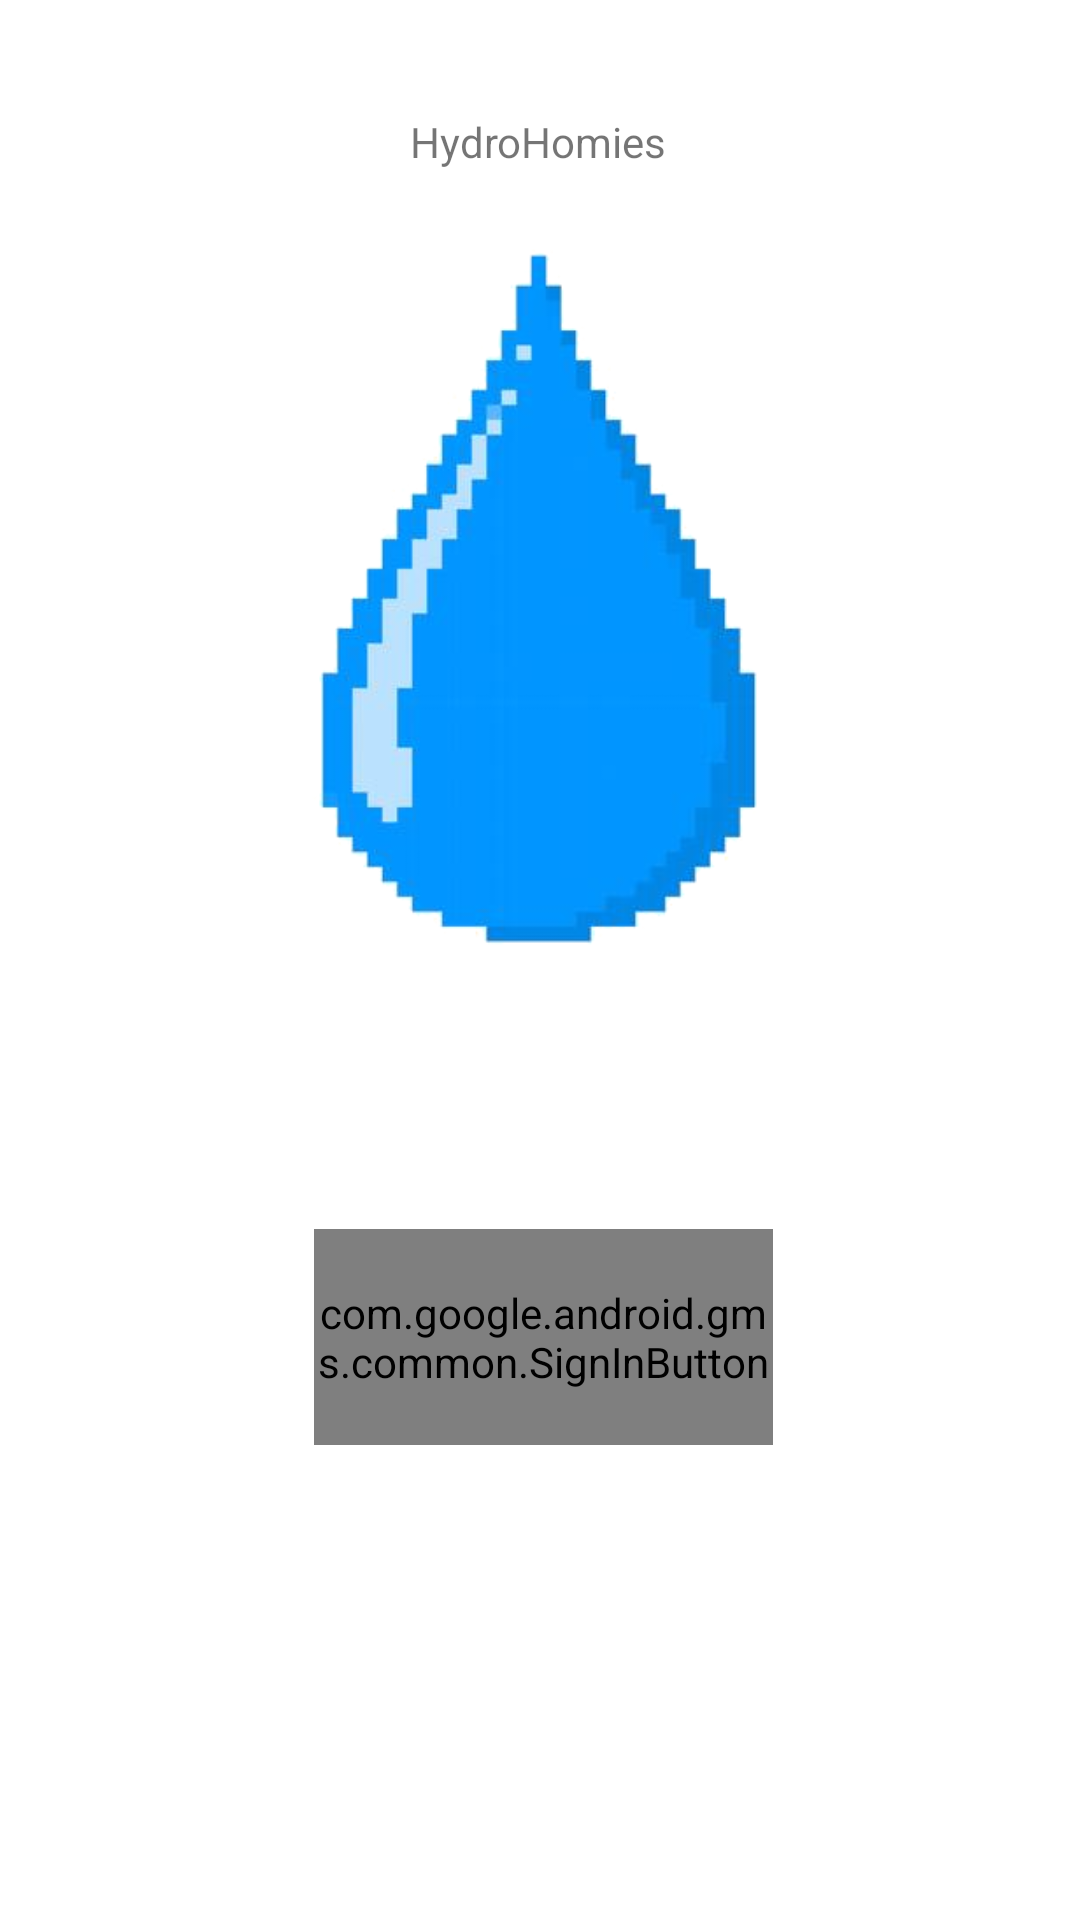

Produce the Android XML layout that renders to this screen, including the resource entries it uses.
<!-- AndroidManifest.xml: application theme Theme.HydroHomies -->
<!-- res/layout/login_page.xml -->
<?xml version="1.0" encoding="utf-8"?>

<androidx.constraintlayout.widget.ConstraintLayout xmlns:android="http://schemas.android.com/apk/res/android"
    xmlns:app="http://schemas.android.com/apk/res-auto"
    xmlns:tools="http://schemas.android.com/tools"
    android:layout_width="match_parent"
    android:layout_height="match_parent"
    tools:context=".ui.login.LoginFragment">

    <TextView
        android:id="@+id/textView"
        android:layout_width="wrap_content"
        android:layout_height="wrap_content"
        android:layout_marginTop="90dp"
        android:layout_marginBottom="26dp"
        android:gravity="center"
        android:text="HydroHomies"
        app:layout_constraintBottom_toTopOf="@+id/imageView4"
        app:layout_constraintEnd_toEndOf="parent"
        app:layout_constraintHorizontal_bias="0.498"
        app:layout_constraintStart_toStartOf="parent"
        app:layout_constraintTop_toTopOf="parent" />

    <ImageView
        android:id="@+id/imageView4"
        android:layout_width="203dp"
        android:layout_height="235dp"
        android:layout_marginBottom="375dp"
        app:layout_constraintBottom_toBottomOf="parent"
        app:layout_constraintEnd_toEndOf="parent"
        app:layout_constraintStart_toStartOf="parent"
        app:layout_constraintTop_toBottomOf="@+id/textView"
        app:srcCompat="@drawable/water_drop" />

    <com.google.android.gms.common.SignInButton
        android:id="@+id/login_button"
        android:layout_width="153dp"
        android:layout_height="72dp"
        android:layout_marginTop="92dp"
        android:layout_marginEnd="24dp"
        app:layout_constraintEnd_toEndOf="@+id/imageView4"
        app:layout_constraintTop_toBottomOf="@+id/imageView4" />

</androidx.constraintlayout.widget.ConstraintLayout>
<!-- resources referenced by this layout -->
<resources>
  <!-- drawable water_drop: png bitmap (drawable, 45591 bytes) -->
  <style name="Theme.HydroHomies" parent="Theme.MaterialComponents.DayNight.DarkActionBar">
          
          <item name="colorPrimary">@color/purple_500</item>
          <item name="colorPrimaryVariant">@color/purple_700</item>
          <item name="colorOnPrimary">@color/white</item>
          
          <item name="colorSecondary">@color/teal_200</item>
          <item name="colorSecondaryVariant">@color/teal_700</item>
          <item name="colorOnSecondary">@color/black</item>
          
          <item name="android:statusBarColor" tools:targetApi="l">?attr/colorPrimaryVariant</item>
          
      </style>
  <color name="purple_500">#FF6200EE</color>
  <color name="purple_700">#FF3700B3</color>
  <color name="white">#FFFFFFFF</color>
  <color name="teal_200">#FF03DAC5</color>
  <color name="teal_700">#FF018786</color>
  <color name="black">#FF000000</color>
</resources>
